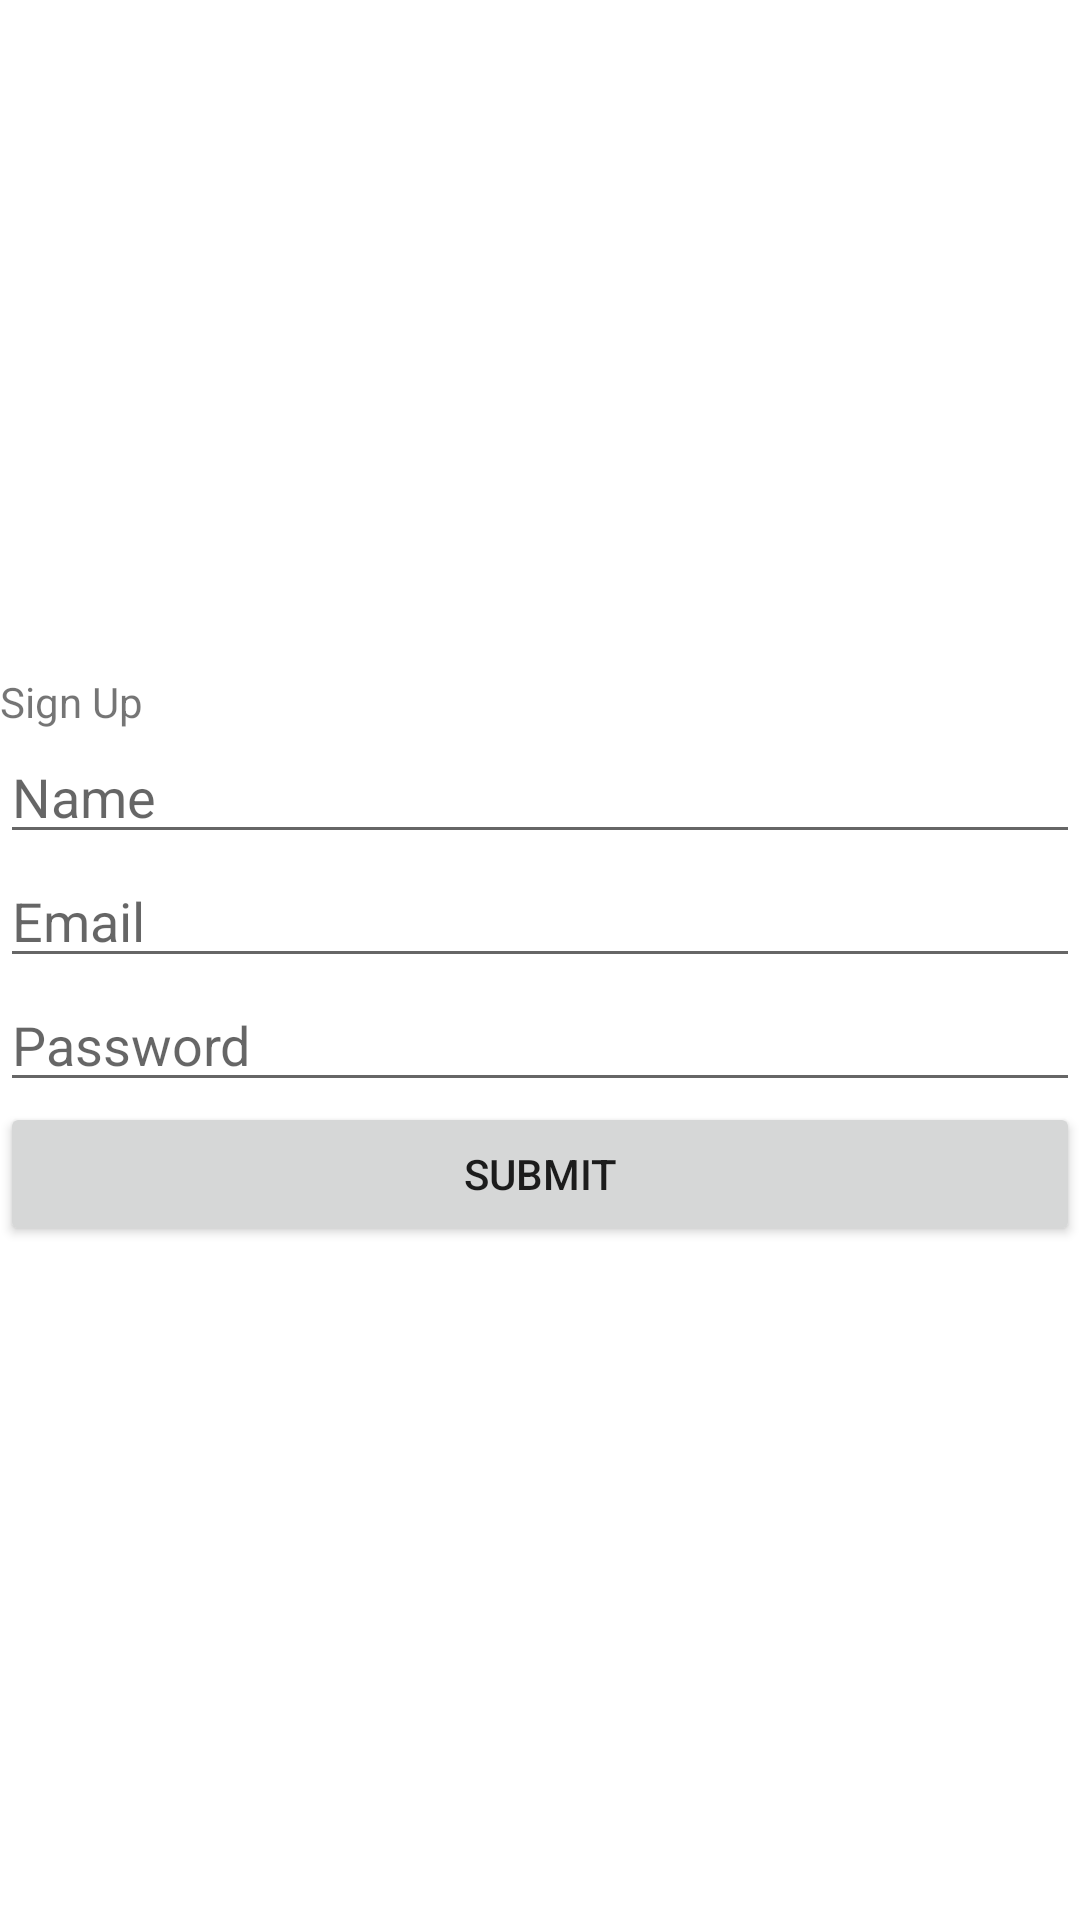

Reconstruct the res/layout file that produces this screen, plus the resources it refers to.
<!-- AndroidManifest.xml: application theme Theme.AS_lab -->
<!-- res/layout/activity_sign_up.xml -->
<?xml version="1.0" encoding="utf-8"?>
<LinearLayout xmlns:android="http://schemas.android.com/apk/res/android"
    xmlns:app="http://schemas.android.com/apk/res-auto"
    xmlns:tools="http://schemas.android.com/tools"
    android:layout_width="match_parent"
    android:layout_height="match_parent"
    android:orientation="vertical"
    android:gravity="center"
    tools:context=".MainActivity">

    <TextView
        android:id="@+id/Title"
        android:layout_width="match_parent"
        android:layout_height="wrap_content"
        android:text="Sign Up" />

    <EditText
        android:id="@+id/Name"
        android:layout_width="match_parent"
        android:layout_height="wrap_content"
        android:ems="10"
        android:inputType="textPersonName"
        android:hint="Name" />

    <EditText
        android:id="@+id/Email"
        android:layout_width="match_parent"
        android:layout_height="wrap_content"
        android:ems="10"
        android:inputType="textPersonName"
        android:hint="Email" />

    <EditText
        android:id="@+id/Password"
        android:layout_width="match_parent"
        android:layout_height="wrap_content"
        android:ems="10"
        android:inputType="textPersonName"
        android:hint="Password" />

    <Button
        android:id="@+id/SumbitBtn"
        android:layout_width="match_parent"
        android:layout_height="wrap_content"
        android:text="Submit" />
</LinearLayout>
<!-- resources referenced by this layout -->
<resources>
  <style name="Theme.AS_lab" parent="Theme.MaterialComponents.DayNight.DarkActionBar">
          
          <item name="colorPrimary">@color/purple_500</item>
          <item name="colorPrimaryVariant">@color/purple_700</item>
          <item name="colorOnPrimary">@color/white</item>
          
          <item name="colorSecondary">@color/teal_200</item>
          <item name="colorSecondaryVariant">@color/teal_700</item>
          <item name="colorOnSecondary">@color/black</item>
          
          <item name="android:statusBarColor">?attr/colorPrimaryVariant</item>
          
      </style>
  <color name="purple_500">#FF6200EE</color>
  <color name="purple_700">#FF3700B3</color>
  <color name="white">#FFFFFFFF</color>
  <color name="teal_200">#FF03DAC5</color>
  <color name="teal_700">#FF018786</color>
  <color name="black">#FF000000</color>
</resources>
